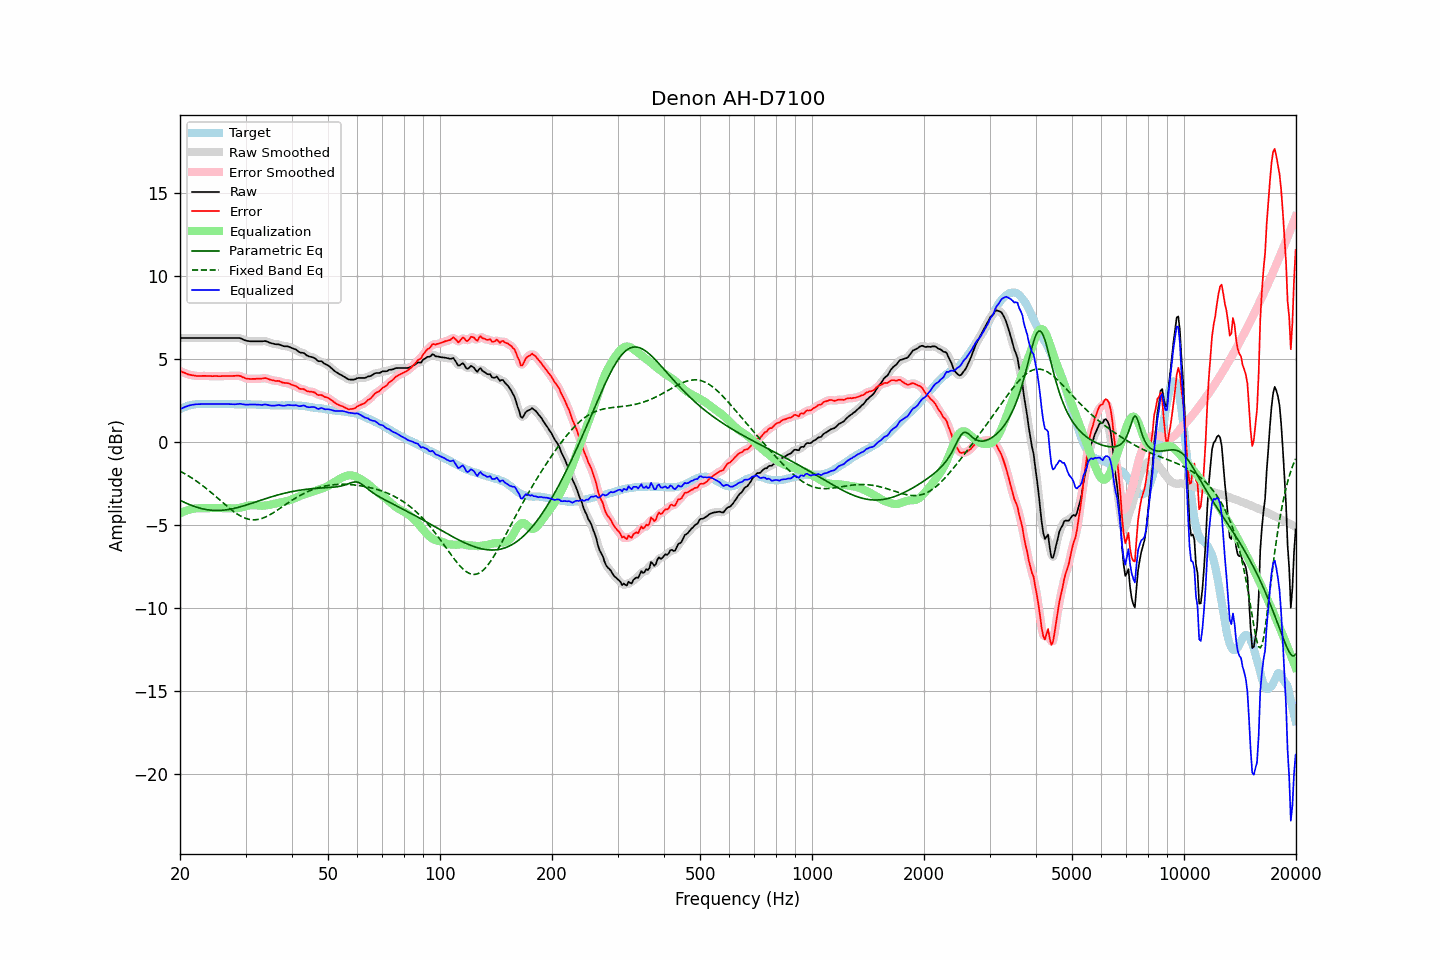

Data behind this chart, as committed beside it:
frequency, raw, error, smoothed, error_smoothed, equalization, parametric_eq, fixed_band_eq, equalized_raw, equalized_smoothed, target
20.00, 6.28, 4.30, 6.28, 4.30, -4.30, -3.51, -1.75, 1.98, 1.98, 1.97
20.20, 6.28, 4.25, 6.28, 4.25, -4.25, -3.56, -1.80, 2.03, 2.03, 2.02
20.40, 6.28, 4.20, 6.28, 4.21, -4.20, -3.60, -1.85, 2.07, 2.07, 2.07
20.61, 6.28, 4.17, 6.28, 4.16, -4.16, -3.65, -1.91, 2.11, 2.11, 2.10
20.81, 6.28, 4.12, 6.28, 4.12, -4.12, -3.69, -1.97, 2.15, 2.15, 2.15
21.02, 6.28, 4.08, 6.28, 4.09, -4.09, -3.73, -2.02, 2.18, 2.18, 2.19
21.23, 6.28, 4.06, 6.28, 4.06, -4.06, -3.77, -2.08, 2.21, 2.21, 2.21
21.44, 6.28, 4.04, 6.28, 4.04, -4.04, -3.81, -2.14, 2.24, 2.24, 2.23
21.66, 6.28, 4.02, 6.28, 4.02, -4.02, -3.85, -2.21, 2.26, 2.26, 2.25
21.87, 6.28, 4.01, 6.28, 4.01, -4.01, -3.88, -2.27, 2.27, 2.27, 2.26
22.09, 6.28, 3.99, 6.28, 3.99, -4.00, -3.91, -2.34, 2.28, 2.28, 2.28
22.31, 6.28, 3.98, 6.28, 3.98, -3.99, -3.94, -2.40, 2.29, 2.29, 2.29
22.54, 6.28, 3.98, 6.28, 3.98, -3.99, -3.97, -2.47, 2.29, 2.29, 2.29
22.76, 6.28, 3.98, 6.28, 3.98, -3.98, -4.00, -2.55, 2.29, 2.29, 2.29
22.99, 6.28, 3.99, 6.28, 3.99, -3.98, -4.02, -2.62, 2.29, 2.29, 2.28
23.22, 6.28, 3.99, 6.28, 3.99, -3.98, -4.04, -2.69, 2.29, 2.29, 2.28
23.45, 6.28, 3.99, 6.28, 3.99, -3.98, -4.06, -2.77, 2.29, 2.29, 2.28
23.69, 6.28, 3.98, 6.28, 3.99, -3.98, -4.08, -2.85, 2.29, 2.29, 2.29
23.92, 6.28, 3.98, 6.28, 3.98, -3.98, -4.09, -2.93, 2.29, 2.29, 2.29
24.16, 6.28, 3.98, 6.28, 3.98, -3.98, -4.10, -3.01, 2.29, 2.29, 2.29
24.40, 6.28, 3.97, 6.28, 3.98, -3.98, -4.11, -3.09, 2.30, 2.30, 2.30
24.65, 6.28, 3.98, 6.28, 3.98, -3.98, -4.12, -3.17, 2.30, 2.30, 2.29
24.89, 6.28, 3.98, 6.28, 3.98, -3.98, -4.12, -3.26, 2.30, 2.30, 2.29
25.14, 6.28, 3.98, 6.28, 3.98, -3.98, -4.12, -3.34, 2.30, 2.30, 2.29
25.39, 6.28, 3.97, 6.28, 3.98, -3.98, -4.12, -3.43, 2.30, 2.30, 2.30
25.65, 6.28, 3.97, 6.28, 3.98, -3.98, -4.12, -3.51, 2.30, 2.30, 2.30
25.91, 6.28, 3.98, 6.28, 3.98, -3.98, -4.11, -3.60, 2.30, 2.30, 2.29
26.16, 6.28, 3.98, 6.28, 3.98, -3.98, -4.11, -3.68, 2.30, 2.30, 2.29
26.43, 6.28, 3.98, 6.28, 3.98, -3.98, -4.09, -3.76, 2.30, 2.30, 2.29
26.69, 6.28, 3.98, 6.28, 3.98, -3.98, -4.08, -3.85, 2.30, 2.30, 2.29
26.96, 6.28, 3.98, 6.28, 3.98, -3.98, -4.07, -3.93, 2.29, 2.29, 2.29
27.23, 6.28, 3.98, 6.28, 3.98, -3.99, -4.05, -4.01, 2.29, 2.29, 2.29
27.50, 6.28, 3.98, 6.28, 3.98, -3.99, -4.03, -4.09, 2.28, 2.28, 2.29
27.77, 6.28, 3.99, 6.28, 3.99, -4.00, -4.01, -4.16, 2.28, 2.28, 2.28
28.05, 6.28, 3.99, 6.28, 4.00, -4.00, -3.99, -4.23, 2.28, 2.28, 2.28
28.33, 6.28, 4.00, 6.28, 4.00, -3.99, -3.97, -4.30, 2.28, 2.29, 2.27
28.62, 6.28, 4.00, 6.28, 4.00, -3.98, -3.94, -4.36, 2.29, 2.30, 2.27
28.90, 6.28, 3.99, 6.27, 3.99, -3.96, -3.92, -4.42, 2.31, 2.30, 2.28
29.19, 6.25, 3.97, 6.24, 3.96, -3.94, -3.89, -4.48, 2.30, 2.30, 2.27
29.48, 6.20, 3.91, 6.20, 3.92, -3.92, -3.86, -4.52, 2.28, 2.28, 2.28
29.78, 6.16, 3.88, 6.16, 3.88, -3.89, -3.83, -4.57, 2.27, 2.27, 2.27
30.08, 6.12, 3.83, 6.12, 3.84, -3.86, -3.80, -4.60, 2.25, 2.26, 2.28
30.38, 6.10, 3.82, 6.10, 3.82, -3.84, -3.77, -4.63, 2.26, 2.26, 2.27
30.68, 6.09, 3.81, 6.08, 3.81, -3.82, -3.74, -4.66, 2.27, 2.26, 2.27
30.99, 6.08, 3.80, 6.08, 3.81, -3.81, -3.71, -4.67, 2.27, 2.27, 2.27
31.30, 6.08, 3.81, 6.08, 3.81, -3.80, -3.68, -4.68, 2.27, 2.27, 2.26
31.61, 6.08, 3.81, 6.08, 3.81, -3.80, -3.64, -4.69, 2.27, 2.27, 2.26
31.93, 6.08, 3.81, 6.08, 3.82, -3.81, -3.61, -4.68, 2.27, 2.27, 2.26
32.24, 6.08, 3.82, 6.08, 3.82, -3.82, -3.58, -4.67, 2.26, 2.26, 2.25
32.57, 6.08, 3.82, 6.08, 3.82, -3.83, -3.55, -4.65, 2.25, 2.25, 2.25
32.89, 6.08, 3.82, 6.08, 3.82, -3.83, -3.51, -4.63, 2.24, 2.24, 2.25
33.22, 6.08, 3.83, 6.08, 3.84, -3.84, -3.48, -4.60, 2.24, 2.25, 2.24
33.55, 6.09, 3.84, 6.09, 3.85, -3.83, -3.45, -4.57, 2.25, 2.25, 2.24
33.89, 6.10, 3.86, 6.08, 3.85, -3.83, -3.42, -4.53, 2.27, 2.26, 2.23
34.23, 6.07, 3.83, 6.06, 3.83, -3.81, -3.39, -4.48, 2.25, 2.25, 2.23
34.57, 6.03, 3.80, 6.03, 3.80, -3.80, -3.35, -4.43, 2.23, 2.23, 2.22
34.92, 5.99, 3.76, 5.99, 3.77, -3.78, -3.32, -4.38, 2.21, 2.21, 2.22
35.27, 5.96, 3.74, 5.96, 3.74, -3.76, -3.29, -4.32, 2.20, 2.20, 2.21
35.62, 5.94, 3.72, 5.93, 3.71, -3.73, -3.27, -4.26, 2.20, 2.20, 2.21
35.97, 5.91, 3.69, 5.91, 3.70, -3.71, -3.24, -4.20, 2.20, 2.20, 2.21
... 635 more rows
